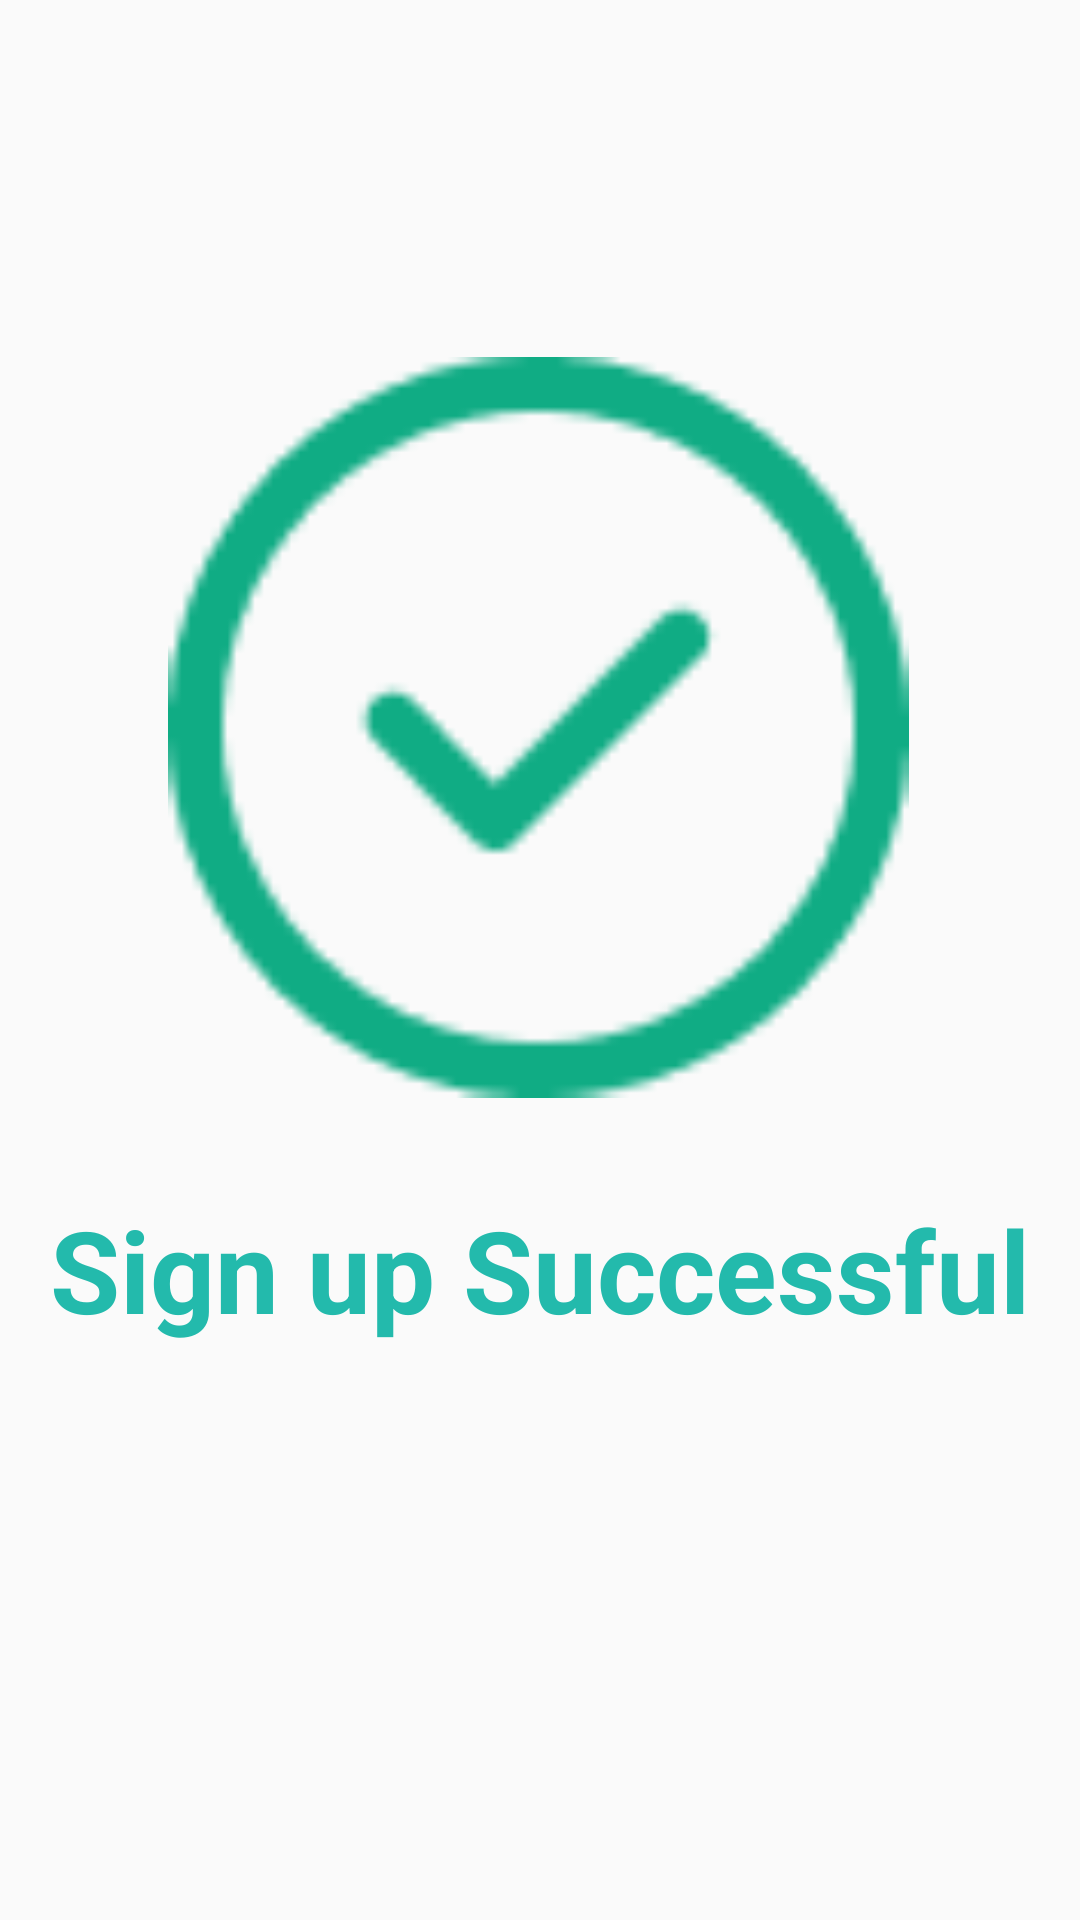

The Android layout XML behind this screen, and the referenced resources:
<!-- AndroidManifest.xml: application theme Theme.Hospitalindoor -->
<!-- res/layout/activity_signupsuccessful.xml -->
<?xml version="1.0" encoding="utf-8"?>
<androidx.constraintlayout.widget.ConstraintLayout xmlns:android="http://schemas.android.com/apk/res/android"
    xmlns:app="http://schemas.android.com/apk/res-auto"
    xmlns:tools="http://schemas.android.com/tools"
    android:layout_width="match_parent"
    android:layout_height="match_parent"
    tools:context=".signupsuccessful">
    <ImageView
        android:id="@+id/imageView3"
        android:layout_width="247dp"
        android:layout_height="296dp"
        app:layout_constraintBottom_toBottomOf="parent"
        app:layout_constraintEnd_toEndOf="parent"
        app:layout_constraintHorizontal_bias="0.495"
        app:layout_constraintStart_toStartOf="parent"
        app:layout_constraintTop_toTopOf="parent"
        app:layout_constraintVertical_bias="0.274"
        app:srcCompat="@drawable/checkco" />

    <TextView
        android:id="@+id/textView10"
        android:layout_width="wrap_content"
        android:layout_height="wrap_content"
        android:text="Sign up Successful"
        android:textColor="@color/green"
        android:textSize="38dp"
        android:textStyle="bold"
        app:layout_constraintBottom_toBottomOf="parent"
        app:layout_constraintEnd_toEndOf="parent"
        app:layout_constraintHorizontal_bias="0.495"
        app:layout_constraintStart_toStartOf="parent"
        app:layout_constraintTop_toTopOf="parent"
        app:layout_constraintVertical_bias="0.675"/>
</androidx.constraintlayout.widget.ConstraintLayout>
<!-- resources referenced by this layout -->
<resources>
  <color name="green">#23BAAC</color>
  <!-- drawable checkco: png bitmap (drawable-v24, 2238 bytes) -->
  <style name="Theme.Hospitalindoor" parent="Theme.AppCompat.DayNight.NoActionBar">
          
          <item name="colorPrimary">@color/purple_500</item>
          <item name="colorPrimaryVariant">@color/purple_700</item>
          <item name="colorOnPrimary">@color/white</item>
          
          <item name="colorSecondary">@color/teal_200</item>
          <item name="colorSecondaryVariant">@color/teal_700</item>
          <item name="colorOnSecondary">@color/black</item>
          
          <item name="android:statusBarColor" tools:targetApi="l">?attr/colorPrimaryVariant</item>
          
      </style>
  <color name="purple_500">#FF6200EE</color>
  <color name="purple_700">#FF3700B3</color>
  <color name="white">#FFFFFFFF</color>
  <color name="teal_200">#FF03DAC5</color>
  <color name="teal_700">#FF018786</color>
  <color name="black">#FF000000</color>
</resources>
